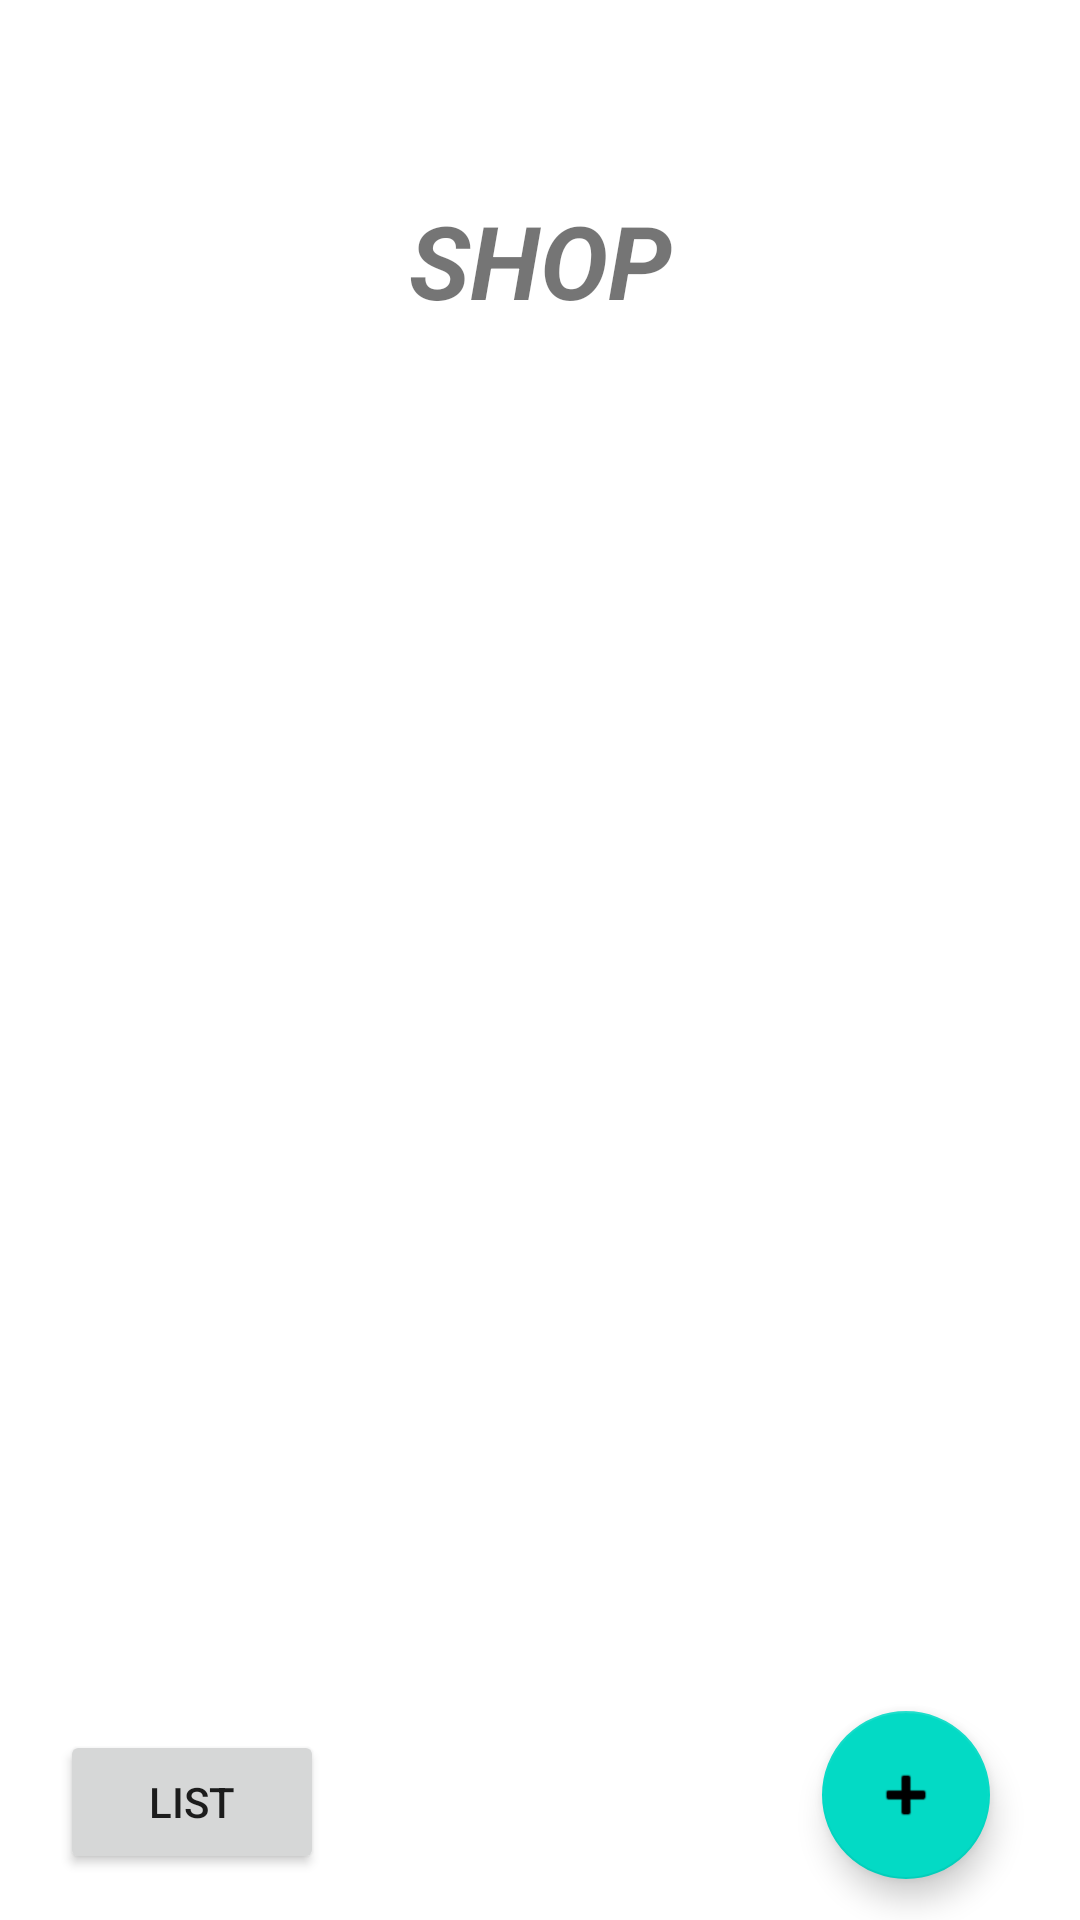

Reconstruct the res/layout file that produces this screen, plus the resources it refers to.
<!-- AndroidManifest.xml: application theme Theme.RoomateShoppingApp -->
<!-- res/layout/activity_cart.xml -->
<?xml version="1.0" encoding="utf-8"?>
<androidx.drawerlayout.widget.DrawerLayout xmlns:android="http://schemas.android.com/apk/res/android"
    xmlns:app="http://schemas.android.com/apk/res-auto"
    xmlns:tools="http://schemas.android.com/tools"
    android:id="@+id/home_drawer_layout"
    android:layout_width="match_parent"
    android:layout_height="match_parent"
    tools:context=".MainActivity"
    tools:ignore="HardcodedText">

    
    

    <LinearLayout
        android:id="@+id/currentTab"
        android:layout_width="match_parent"
        android:layout_height="wrap_content"
        android:orientation="vertical">

        <TextView
            android:id="@+id/shopScreenTitle"
            android:layout_width="match_parent"
            android:layout_height="wrap_content"
            android:layout_marginTop="64dp"
            android:layout_marginBottom="50dp"
            android:gravity="center"
            android:text="SHOP"
            android:textSize="34sp"
            android:textStyle="bold|italic" />

        <TextView
            android:id="@+id/currentTabText"
            android:layout_width="269dp"
            android:layout_height="85dp"
            android:layout_gravity="center"
            android:layout_weight="1"
            android:text="currentTabText"
            android:textSize="34sp"
            android:textStyle="bold" />

        <androidx.recyclerview.widget.RecyclerView
            android:id="@+id/recyclerView"
            android:layout_width="290dp"
            android:layout_height="401dp"
            android:layout_gravity="center"
            android:layout_marginLeft="20dp"
            android:layout_marginTop="10dp"
            android:layout_marginRight="20dp"
            android:scrollbars="vertical"
            app:layout_constraintEnd_toEndOf="parent"
            app:layout_constraintStart_toStartOf="parent"
            app:layout_constraintTop_toTopOf="parent" >

        </androidx.recyclerview.widget.RecyclerView>

        <com.google.android.material.floatingactionbutton.FloatingActionButton
            android:id="@+id/floatingActionButton"
            android:layout_width="match_parent"
            android:layout_height="wrap_content"
            android:layout_gravity="end"
            android:layout_marginEnd="30dp"
            android:layout_marginBottom="-70dp"
            android:clickable="true"

            android:contentDescription="Add New Item"
            app:layout_constraintBottom_toBottomOf="parent"
            app:layout_constraintEnd_toEndOf="parent"
            app:srcCompat="@android:drawable/ic_input_add" />

        <Button
            android:id="@+id/viewList"
            android:layout_width="wrap_content"
            android:layout_height="wrap_content"
            android:layout_gravity="left"
            android:layout_marginLeft="20dp"
            android:layout_marginTop="20dp"
            android:layout_marginBottom="20dp"
            android:text="List" />
    </LinearLayout>

    <com.google.android.material.navigation.NavigationView
        android:id="@+id/homeScreenMenu"
        android:layout_width="wrap_content"
        android:layout_height="match_parent"
        android:layout_gravity="start"
        app:menu="@menu/side_menu" />

</androidx.drawerlayout.widget.DrawerLayout>
<!-- resources referenced by this layout -->
<resources>
  <style name="Theme.RoomateShoppingApp" parent="Theme.MaterialComponents.DayNight.DarkActionBar">
          
          <item name="colorPrimary">@color/purple_500</item>
          <item name="colorPrimaryVariant">@color/purple_700</item>
          <item name="colorOnPrimary">@color/white</item>
          
          <item name="colorSecondary">@color/teal_200</item>
          <item name="colorSecondaryVariant">@color/teal_700</item>
          <item name="colorOnSecondary">@color/black</item>
          
          <item name="android:statusBarColor">?attr/colorPrimaryVariant</item>
          
      </style>
  <color name="purple_500">#FF6200EE</color>
  <color name="purple_700">#FF3700B3</color>
  <color name="white">#FFFFFFFF</color>
  <color name="teal_200">#FF03DAC5</color>
  <color name="teal_700">#FF018786</color>
  <color name="black">#FF000000</color>
</resources>
